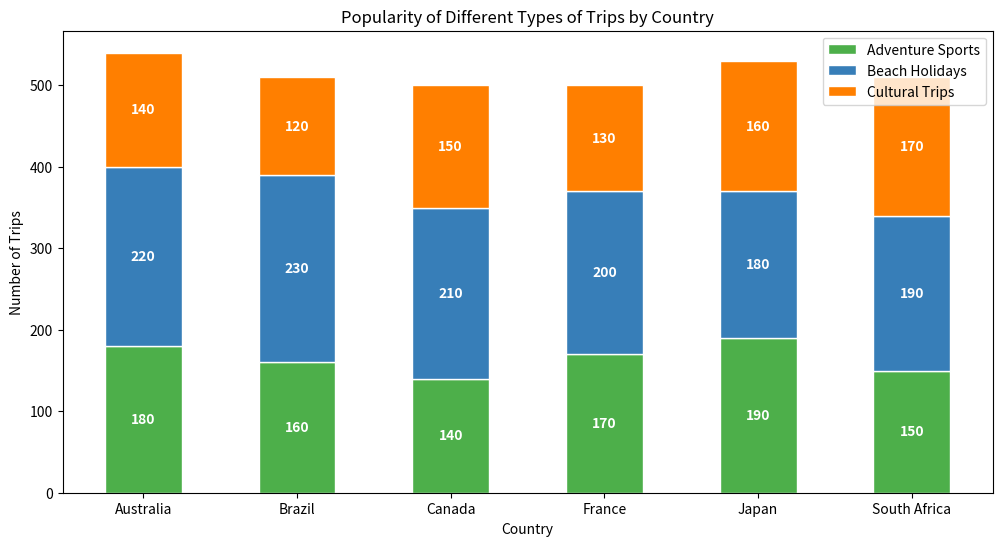

Source code (Python):

import matplotlib.pyplot as plt

# Data
countries = ['Australia', 'Brazil', 'Canada', 'France', 'Japan', 'South Africa']
adventure_sports = [180, 160, 140, 170, 190, 150]
beach_holidays = [220, 230, 210, 200, 180, 190]
cultural_trips = [140, 120, 150, 130, 160, 170]

# Color codes for each type of trip
colors = ['#4daf4a', '#377eb8', '#ff7f00']

# Plot stacked vertical bar chart
plt.figure(figsize=(12, 6)) # Width and height of the chart in inches
bar_width = 0.5 # Width of the bars

plt.bar(countries, adventure_sports, color=colors[0], edgecolor='white', width=bar_width, label='Adventure Sports')
plt.bar(countries, beach_holidays, bottom=adventure_sports, color=colors[1], edgecolor='white', width=bar_width, label='Beach Holidays')
plt.bar(countries, cultural_trips, bottom=[i+j for i,j in zip(adventure_sports, beach_holidays)], color=colors[2], edgecolor='white', width=bar_width, label='Cultural Trips')

# Add numerical labels
for i in range(len(countries)):
    plt.text(i, adventure_sports[i] / 2, str(adventure_sports[i]), ha='center', va='center', color='white', fontweight='bold')
    plt.text(i, adventure_sports[i] + beach_holidays[i] / 2, str(beach_holidays[i]), ha='center', va='center', color='white', fontweight='bold')
    plt.text(i, adventure_sports[i] + beach_holidays[i] + cultural_trips[i] / 2, str(cultural_trips[i]), ha='center', va='center', color='white', fontweight='bold')

# Add labels and title
plt.ylabel('Number of Trips')
plt.xlabel('Country')
plt.title('Popularity of Different Types of Trips by Country')
plt.legend()

# Display the final result
plt.show()
